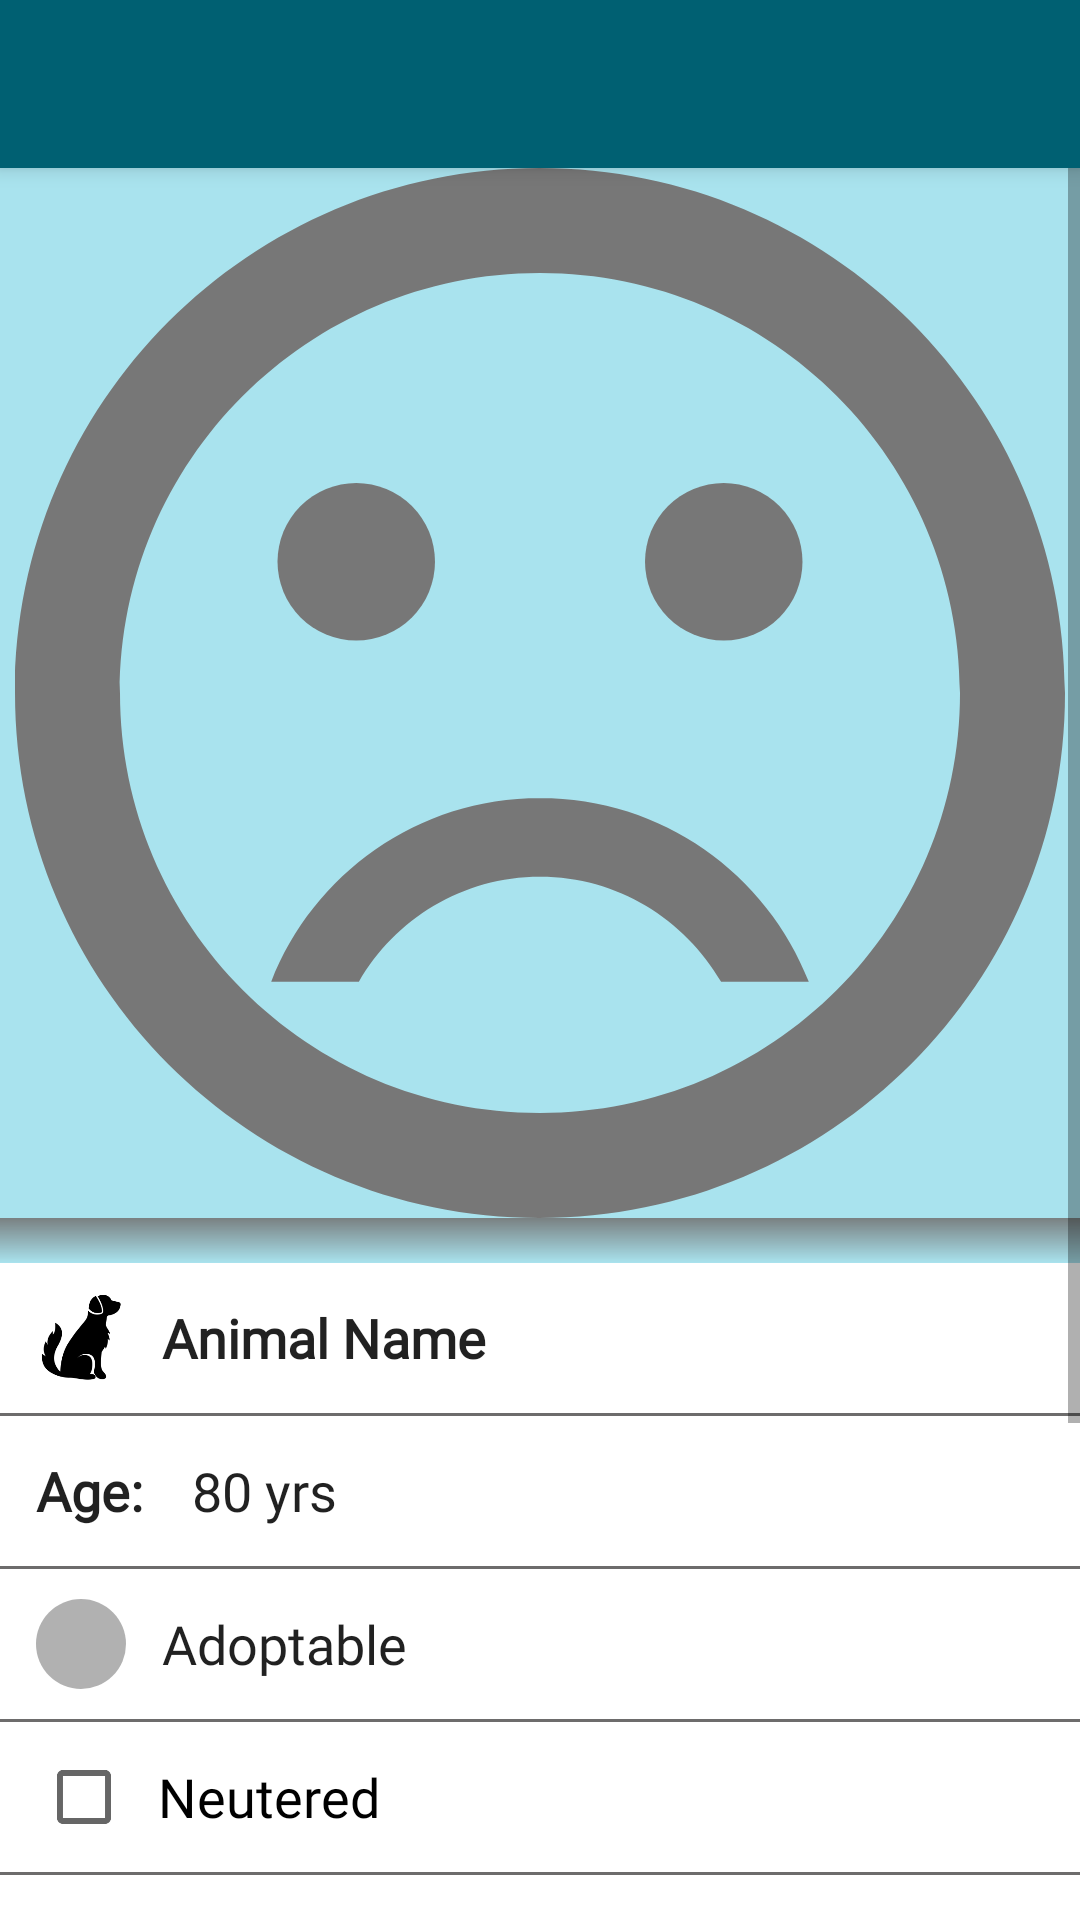

Produce the Android XML layout that renders to this screen, including the resource entries it uses.
<!-- AndroidManifest.xml: application theme AppTheme -->
<!-- res/layout/activity_selected_animal_from_marker.xml -->
<?xml version="1.0" encoding="utf-8"?>
<RelativeLayout xmlns:android="http://schemas.android.com/apk/res/android"
    xmlns:app="http://schemas.android.com/apk/res-auto"
    xmlns:tools="http://schemas.android.com/tools"
    android:layout_width="match_parent"
    android:layout_height="match_parent"
    tools:context=".ui.SelectedAnimalFromMarkerActivity">

    <include
        android:id="@+id/toolbar_default_animal_from_marker"
        layout="@layout/toolbar_default"/>

    <ScrollView
        android:id="@+id/default_toolbar_animal_from_marker"
        android:layout_width="match_parent"
        android:layout_height="match_parent"
        android:layout_below="@id/toolbar_default_animal_from_marker"
        android:background="#560AB4D6">

        <RelativeLayout
            android:layout_width="match_parent"
            android:layout_height="wrap_content">

            <ImageView
                android:id="@+id/selectedAnimalFromMarkerImageView"
                android:layout_width="match_parent"
                android:layout_height="350dp"
                android:layout_centerHorizontal="true"
                android:adjustViewBounds="true"
                android:scaleType="fitCenter"
                android:src="@drawable/ic_no_image_available" />

            <ImageView
                android:id="@+id/selectedAnimalFromMarkerImageShadow"
                android:layout_width="match_parent"
                android:layout_height="15dp"
                android:layout_below="@id/selectedAnimalFromMarkerImageView"
                android:background="@drawable/image_shadow_gradient" />

            <LinearLayout
                android:id="@+id/selectedAnimalFromMarkerLL1"
                android:layout_width="match_parent"
                android:layout_height="50dp"
                android:layout_below="@id/selectedAnimalFromMarkerImageShadow"
                android:background="#ffffff"
                android:gravity="center_vertical"
                android:orientation="horizontal">

                <ImageView
                    android:id="@+id/selectedAnimalFromMarkerIconIV"
                    android:layout_width="30dp"
                    android:layout_height="30dp"
                    android:layout_marginStart="12dp"
                    android:src="@drawable/dog_icon" />

                <TextView
                    android:id="@+id/selectedAnimalFromMarkerNameTV"
                    android:layout_width="320dp"
                    android:layout_height="wrap_content"
                    android:layout_marginStart="12dp"
                    android:ellipsize="end"
                    android:fontFamily="@font/roboto_mono"
                    android:maxLines="1"
                    android:text="Animal Name"
                    android:textAlignment="viewStart"
                    android:textAllCaps="false"
                    android:textAppearance="@style/TextAppearance.AppCompat.Body2"
                    android:textSize="18sp"
                    android:textStyle="bold" />

            </LinearLayout>

            <View
                android:id="@+id/safmarker_sep1"
                android:layout_width="match_parent"
                android:layout_height="1dp"
                android:layout_below="@id/selectedAnimalFromMarkerLL1"
                android:layout_marginTop="0dp"
                android:background="#6D6C6C" />

            <LinearLayout
                android:id="@+id/selectedAnimalFromMarkerLL2"
                android:layout_width="match_parent"
                android:layout_height="50dp"
                android:layout_below="@+id/safmarker_sep1"
                android:background="#ffffff"
                android:gravity="center_vertical"
                android:orientation="horizontal">


                <TextView
                    android:id="@+id/staticSelectedAnimalFromMarkerAgeTV"
                    android:layout_width="wrap_content"
                    android:layout_height="wrap_content"
                    android:layout_marginStart="12dp"
                    android:fontFamily="@font/roboto_mono"
                    android:text="Age: "
                    android:textAppearance="@style/Base.TextAppearance.AppCompat.Large"
                    android:textSize="18sp"
                    android:textStyle="bold" />

                <TextView
                    android:id="@+id/selectedAnimalFromMarkerAgeTV"
                    android:layout_width="wrap_content"
                    android:layout_height="wrap_content"
                    android:layout_marginStart="12dp"

                    android:layout_toEndOf="@id/staticSelectedAnimalAgeTV"
                    android:fontFamily="@font/roboto_mono"
                    android:text="80 yrs"
                    android:textAppearance="@style/TextAppearance.AppCompat.Body1"
                    android:textSize="18sp" />

            </LinearLayout>

            <View
                android:id="@+id/safmarker_sep2"
                android:layout_width="match_parent"
                android:layout_height="1dp"
                android:layout_below="@id/selectedAnimalFromMarkerLL2"
                android:layout_marginTop="0dp"
                android:background="#6D6C6C" />

            <LinearLayout
                android:id="@+id/selectedAnimalFromMarkerLL3"
                android:layout_width="match_parent"
                android:layout_height="50dp"
                android:layout_below="@id/safmarker_sep2"
                android:background="#ffffff"
                android:gravity="center_vertical"
                android:orientation="horizontal">

                <ImageView
                    android:id="@+id/selectedAnimalFromMarkerAdoptableImageView"
                    android:layout_width="30dp"
                    android:layout_height="30dp"
                    android:layout_marginStart="12dp"
                    android:background="@drawable/round_red_background"
                    android:src="@drawable/ic_animal_list_item_discoverable" />

                <TextView
                    android:id="@+id/selectedAnimalFromMarkerAdoptableTV"
                    android:layout_width="wrap_content"
                    android:layout_height="wrap_content"
                    android:layout_marginStart="12dp"
                    android:fontFamily="@font/roboto_mono"
                    android:text="Adoptable"
                    android:textAppearance="@style/TextAppearance.AppCompat.Body1"
                    android:textSize="18sp" />

            </LinearLayout>

            <View
                android:id="@+id/safmarker_sep3"
                android:layout_width="match_parent"
                android:layout_height="1dp"
                android:layout_below="@id/selectedAnimalFromMarkerLL3"
                android:layout_marginTop="0dp"
                android:background="#6D6C6C" />

            <LinearLayout
                android:id="@+id/selectedAnimalFromMarkerLL4"
                android:layout_width="match_parent"
                android:layout_height="50dp"
                android:layout_below="@id/safmarker_sep3"
                android:background="#ffffff"
                android:gravity="center_vertical"
                android:orientation="horizontal">


                <CheckBox
                    android:id="@+id/selectedAnimalFromMarkerNeuteredCheckBox"
                    android:layout_width="wrap_content"
                    android:layout_height="wrap_content"
                    android:layout_below="@id/selectedAnimalLL3"
                    android:fontFamily="@font/roboto_mono"
                    android:layout_alignStart="@id/safl_sep2"
                    android:layout_marginStart="12dp"
                    android:clickable="false"
                    android:text="  Neutered"
                    android:textSize="18sp" />

            </LinearLayout>

            <View
                android:id="@+id/safmarker_sep4"
                android:layout_width="match_parent"
                android:layout_height="1dp"
                android:layout_below="@id/selectedAnimalFromMarkerLL4"
                android:layout_marginTop="0dp"
                android:background="#6D6C6C" />

            <LinearLayout
                android:id="@+id/selectedAnimalFromMarkerLL5"
                android:layout_width="match_parent"
                android:layout_height="50dp"
                android:layout_below="@id/safmarker_sep4"
                android:background="#ffffff"
                android:gravity="center_vertical"
                android:orientation="horizontal">


                <CheckBox
                    android:id="@+id/selectedAnimalFromMarkerAdultCheckBox"
                    android:layout_width="wrap_content"
                    android:layout_height="wrap_content"
                    android:layout_below="@id/selectedAnimalLL4"
                    android:fontFamily="@font/roboto_mono"
                    android:layout_marginStart="12dp"
                    android:clickable="false"
                    android:text="  Adult"
                    android:textSize="18sp" />

            </LinearLayout>

            <ImageView
                android:id="@+id/selectedAnimalFromMarkerImageShadow2"
                android:layout_width="match_parent"
                android:layout_height="15dp"
                android:layout_below="@id/selectedAnimalFromMarkerLL5"
                android:background="@drawable/image_shadow_gradient" />

            <LinearLayout
                android:id="@+id/selectedAnimalFromMarkerLL6"
                android:layout_width="match_parent"
                android:layout_height="wrap_content"
                android:layout_below="@id/selectedAnimalFromMarkerImageShadow2"
                android:background="#ffffff">

                <TextView
                    android:id="@+id/selectedAnimalFromMarkerObsTV"
                    android:layout_width="match_parent"

                    android:layout_height="wrap_content"
                    android:layout_below="@id/selectedAnimalImageShadow2"
                    android:layout_marginStart="12dp"
                    android:layout_marginTop="8dp"
                    android:layout_marginBottom="8dp"
                    android:fontFamily="@font/roboto_mono"
                    android:paddingEnd="8dp"
                    android:scrollbars="vertical"
                    android:text="Lorem ipsum dolor sit amet, consectetur adipiscing elit. Nulla mollis in metus facilisis blandit. Donec volutpat ornare quam ac maximus. Cras et imperdiet eros. In pharetra auctor mauris, a ornare ex consequat vitae. Integer mollis volutpat justo vitae eleifend. Mauris."
                    android:textAppearance="@style/Base.TextAppearance.AppCompat.Large"
                    android:textSize="18sp" />


            </LinearLayout>

            <ImageView
                android:id="@+id/selectedAnimalFromMarkerImageShadow3"
                android:layout_width="match_parent"
                android:layout_height="15dp"
                android:layout_below="@id/selectedAnimalFromMarkerLL6"
                android:background="@drawable/image_shadow_gradient" />



        </RelativeLayout>


    </ScrollView>


</RelativeLayout>
<!-- res/layout/toolbar_default.xml (included above) -->
<?xml version="1.0" encoding="utf-8"?>
<androidx.appcompat.widget.Toolbar
    xmlns:android="http://schemas.android.com/apk/res/android"
    android:layout_width="match_parent"
    android:layout_height="?attr/actionBarSize"
    android:background="@color/colorPrimary"
    android:elevation="4dp"
    android:theme="@style/ThemeOverlay.AppCompat.Dark.ActionBar">

</androidx.appcompat.widget.Toolbar>
<!-- resources referenced by this layout -->
<resources>
  <color name="colorPrimary">#006072</color>
  <!-- drawable dog_icon: png bitmap (drawable-v24, 4442 bytes) -->
  <!-- drawable ic_no_image_available (drawable-anydpi) -->
  <vector xmlns:android="http://schemas.android.com/apk/res/android"
      android:width="24dp"
      android:height="24dp"
      android:viewportWidth="20"
      android:viewportHeight="20"
      android:tint="#777777">
    <group android:translateX="-2"
        android:translateY="-2">
        <path
            android:fillColor="#FF000000"
            android:pathData="M15.5,9.5m-1.5,0a1.5,1.5 0,1 1,3 0a1.5,1.5 0,1 1,-3 0"/>
        <path
            android:fillColor="#FF000000"
            android:pathData="M8.5,9.5m-1.5,0a1.5,1.5 0,1 1,3 0a1.5,1.5 0,1 1,-3 0"/>
        <path
            android:fillColor="#FF000000"
            android:pathData="M11.99,2C6.47,2 2,6.48 2,12s4.47,10 9.99,10C17.52,22 22,17.52 22,12S17.52,2 11.99,2zM12,20c-4.42,0 -8,-3.58 -8,-8s3.58,-8 8,-8 8,3.58 8,8 -3.58,8 -8,8zM12,14c-2.33,0 -4.32,1.45 -5.12,3.5h1.67c0.69,-1.19 1.97,-2 3.45,-2s2.75,0.81 3.45,2h1.67c-0.8,-2.05 -2.79,-3.5 -5.12,-3.5z"/>
    </group>
  </vector>
  <!-- drawable image_shadow_gradient (drawable) -->
  <?xml version="1.0" encoding="utf-8"?>
  <shape xmlns:android="http://schemas.android.com/apk/res/android">
  
      <gradient
          android:angle="270"
          android:endColor="#00FFFFFF"
          android:startColor="#DF727272"
          android:gradientRadius="100"
          android:type="linear" />
  
  </shape>
  <!-- drawable round_red_background (drawable-xxhdpi) -->
  <?xml version="1.0" encoding="utf-8"?>
  <shape xmlns:android="http://schemas.android.com/apk/res/android">
  
      
      
      <solid android:color="#9E818181" />
  
      
      <corners android:radius="360dp" />
  
  </shape>
  <style name="AppTheme" parent="Theme.AppCompat.Light.NoActionBar">
          
          <item name="colorPrimary">@color/colorPrimary</item>
          <item name="colorPrimaryDark">@color/colorPrimaryDark</item>
          <item name="colorAccent">@color/colorAccent</item>
      </style>
  <color name="colorPrimaryDark">#D9042C2C</color>
  <color name="colorAccent">#03312E</color>
</resources>
